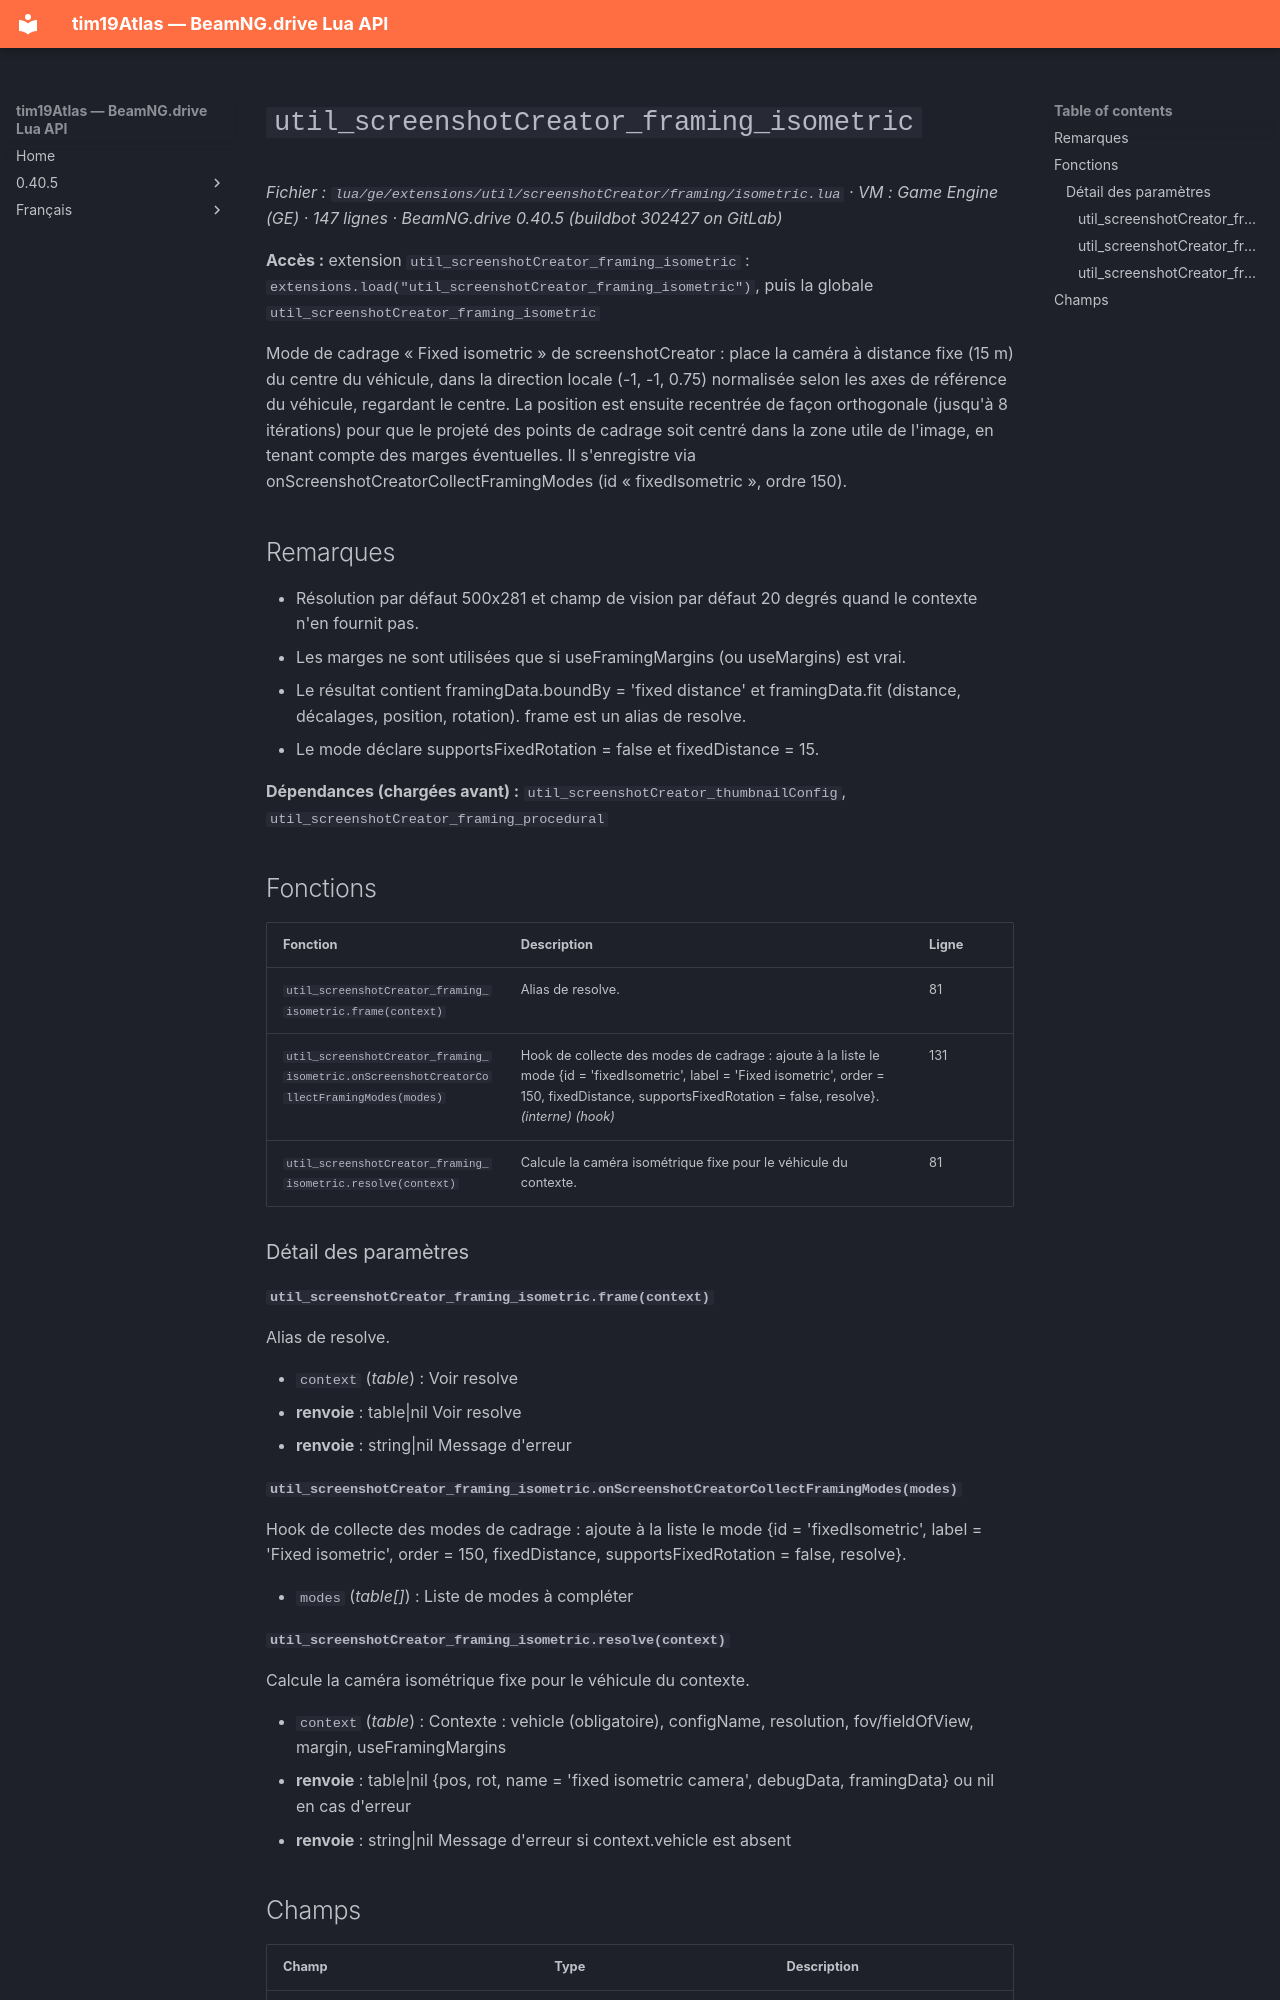

repository: Tim0219800/beamng-lua-atlas · page: fr/0.40.5/ge/extensions/util/screenshotCreator/framing/isometric.html · generator: mkdocs

# `util_screenshotCreator_framing_isometric`

*Fichier : `lua/ge/extensions/util/screenshotCreator/framing/isometric.lua` · VM : Game Engine (GE) · 147 lignes · BeamNG.drive 0.40.5 (buildbot 302427 on GitLab)*

**Accès :** extension `util_screenshotCreator_framing_isometric` : `extensions.load("util_screenshotCreator_framing_isometric")`, puis la globale `util_screenshotCreator_framing_isometric`

Mode de cadrage « Fixed isometric » de screenshotCreator : place la caméra à distance fixe (15 m) du centre du véhicule, dans la direction locale (-1, -1, 0.75) normalisée selon les axes de référence du véhicule, regardant le centre. La position est ensuite recentrée de façon orthogonale (jusqu'à 8 itérations) pour que le projeté des points de cadrage soit centré dans la zone utile de l'image, en tenant compte des marges éventuelles. Il s'enregistre via onScreenshotCreatorCollectFramingModes (id « fixedIsometric », ordre 150).

## Remarques

- Résolution par défaut 500x281 et champ de vision par défaut 20 degrés quand le contexte n'en fournit pas.
- Les marges ne sont utilisées que si useFramingMargins (ou useMargins) est vrai.
- Le résultat contient framingData.boundBy = 'fixed distance' et framingData.fit (distance, décalages, position, rotation). frame est un alias de resolve.
- Le mode déclare supportsFixedRotation = false et fixedDistance = 15.

**Dépendances (chargées avant) :** `util_screenshotCreator_thumbnailConfig`, `util_screenshotCreator_framing_procedural`

## Fonctions

| Fonction | Description | Ligne |
|---|---|---|
| `util_screenshotCreator_framing_isometric.frame(context)` | Alias de resolve. | 81 |
| `util_screenshotCreator_framing_isometric.onScreenshotCreatorCollectFramingModes(modes)` | Hook de collecte des modes de cadrage : ajoute à la liste le mode {id = 'fixedIsometric', label = 'Fixed isometric', order = 150, fixedDistance, supportsFixedRotation = false, resolve}. *(interne)* *(hook)* | 131 |
| `util_screenshotCreator_framing_isometric.resolve(context)` | Calcule la caméra isométrique fixe pour le véhicule du contexte. | 81 |

### Détail des paramètres

#### `util_screenshotCreator_framing_isometric.frame(context)`

Alias de resolve.

- `context` (*table*) : Voir resolve
- **renvoie** : table|nil Voir resolve
- **renvoie** : string|nil Message d'erreur

#### `util_screenshotCreator_framing_isometric.onScreenshotCreatorCollectFramingModes(modes)`

Hook de collecte des modes de cadrage : ajoute à la liste le mode {id = 'fixedIsometric', label = 'Fixed isometric', order = 150, fixedDistance, supportsFixedRotation = false, resolve}.

- `modes` (*table[]*) : Liste de modes à compléter
